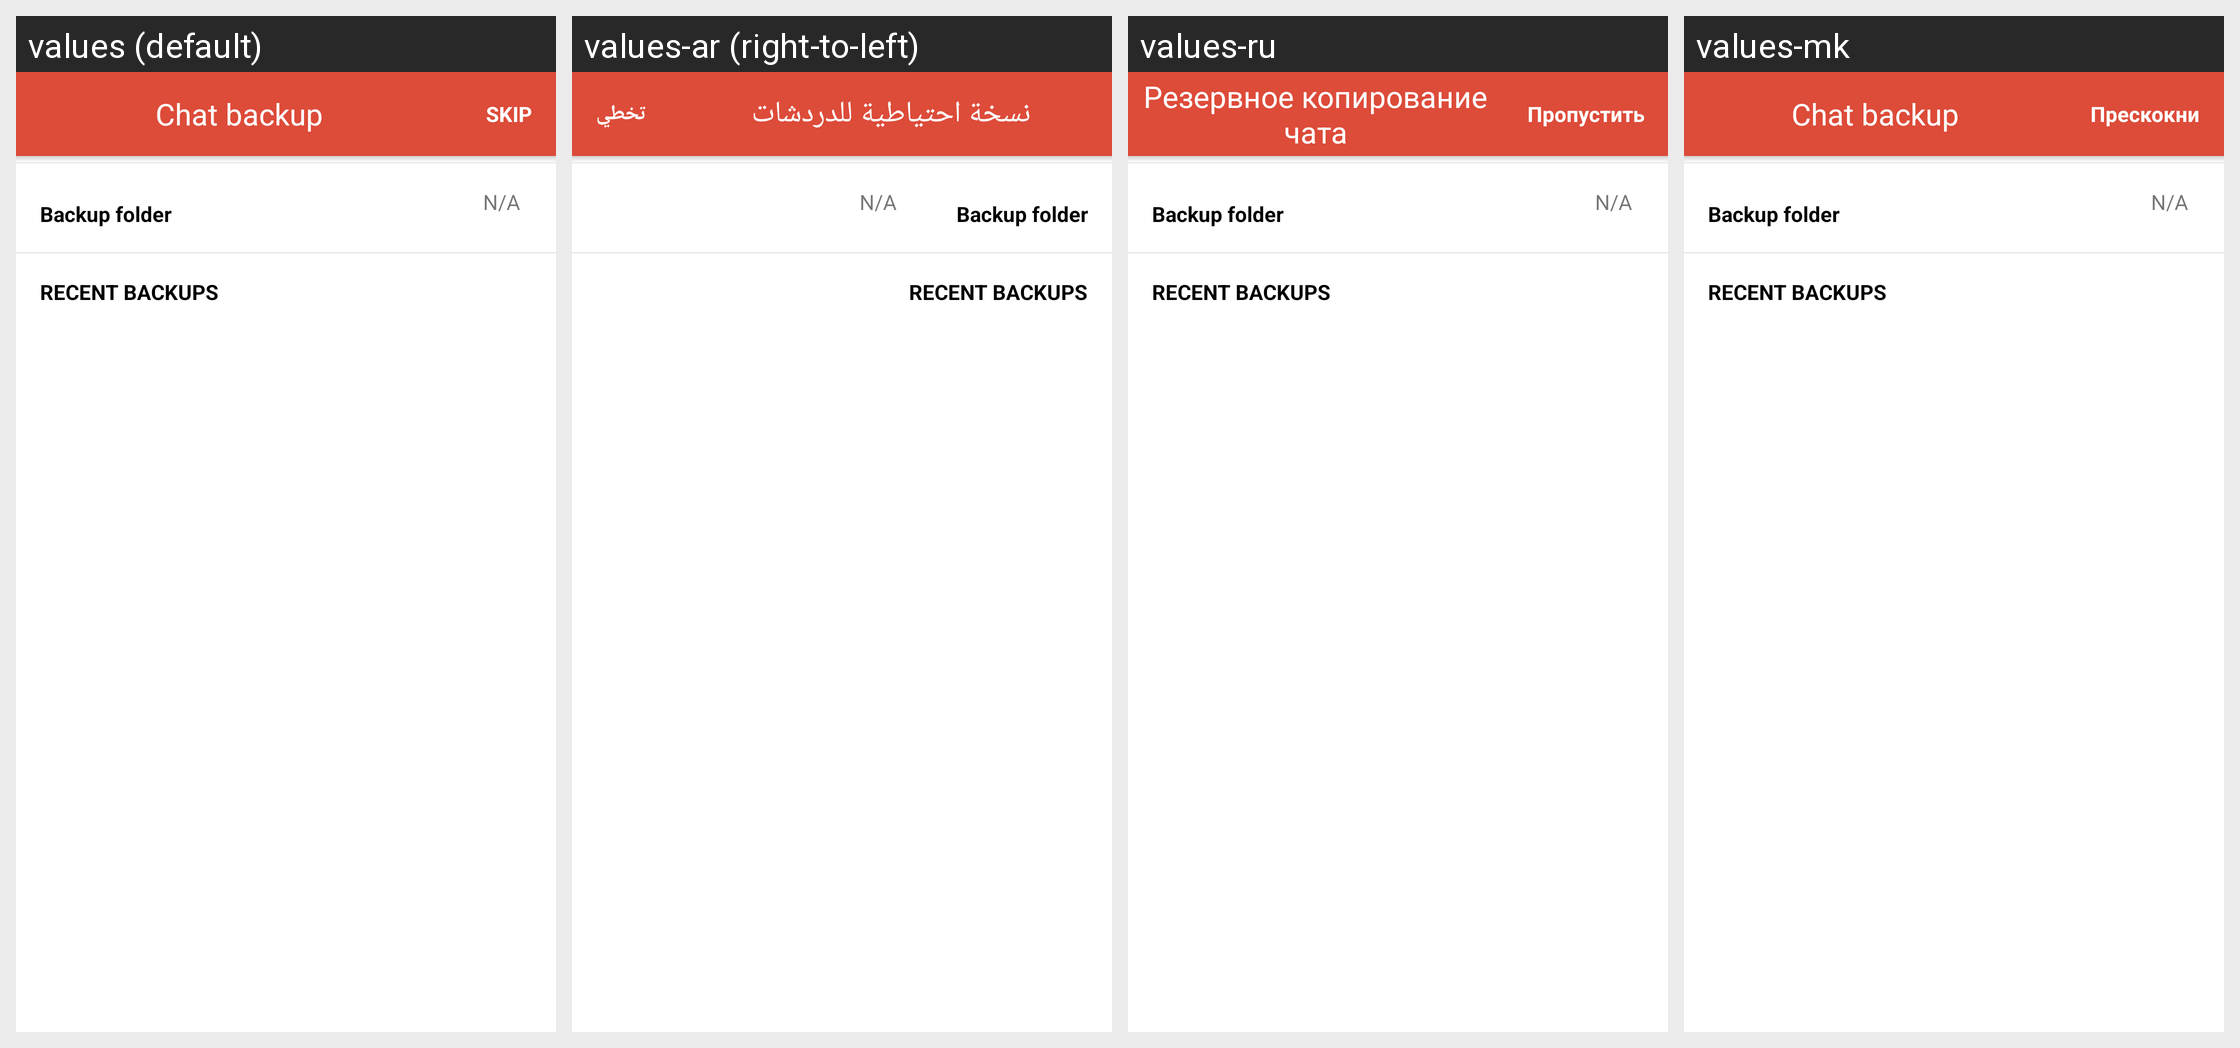

For this localized Android screen grid, give each drawn string resource with its value in every locale shown.
Android screen res/layout/activity_pre_main.xml rendered under 4 locales, left to right: values (default), values-ar (right-to-left), values-ru, values-mk. Device: Nexus 5 (rendered at 1080×1920; each locale shown at half size, 540×960, under a caption strip naming it); theme AppTheme.
Other locales in the repository, not shown: values-bs, values-cs, values-de, values-el, values-es, values-fr, values-hr, values-id, values-ro, values-sl, values-sr, values-tr.
Strings drawn on this screen, with the default value and each locale's value (text and hints the layout hard-codes, and strings that could not be matched under every locale, appear in the picture but are not listed):

chat_backup
  values: Chat backup
  values-ar: نسخة احتياطية للدردشات
  values-ru: Резервное копирование чата
  values-mk: Chat backup

skip
  values: SKIP
  values-ar: تخطي
  values-ru: Пропустить
  values-mk: Прескокни

backup_drive_folder
  values: Backup folder
  values-ar: Backup folder
  values-ru: Backup folder
  values-mk: Backup folder

backup_drive_folder_not_set
  values: N/A
  values-ar: N/A
  values-ru: N/A
  values-mk: N/A

backup_drive_recent
  values: Recent Backups
  values-ar: Recent Backups
  values-ru: Recent Backups
  values-mk: Recent Backups
